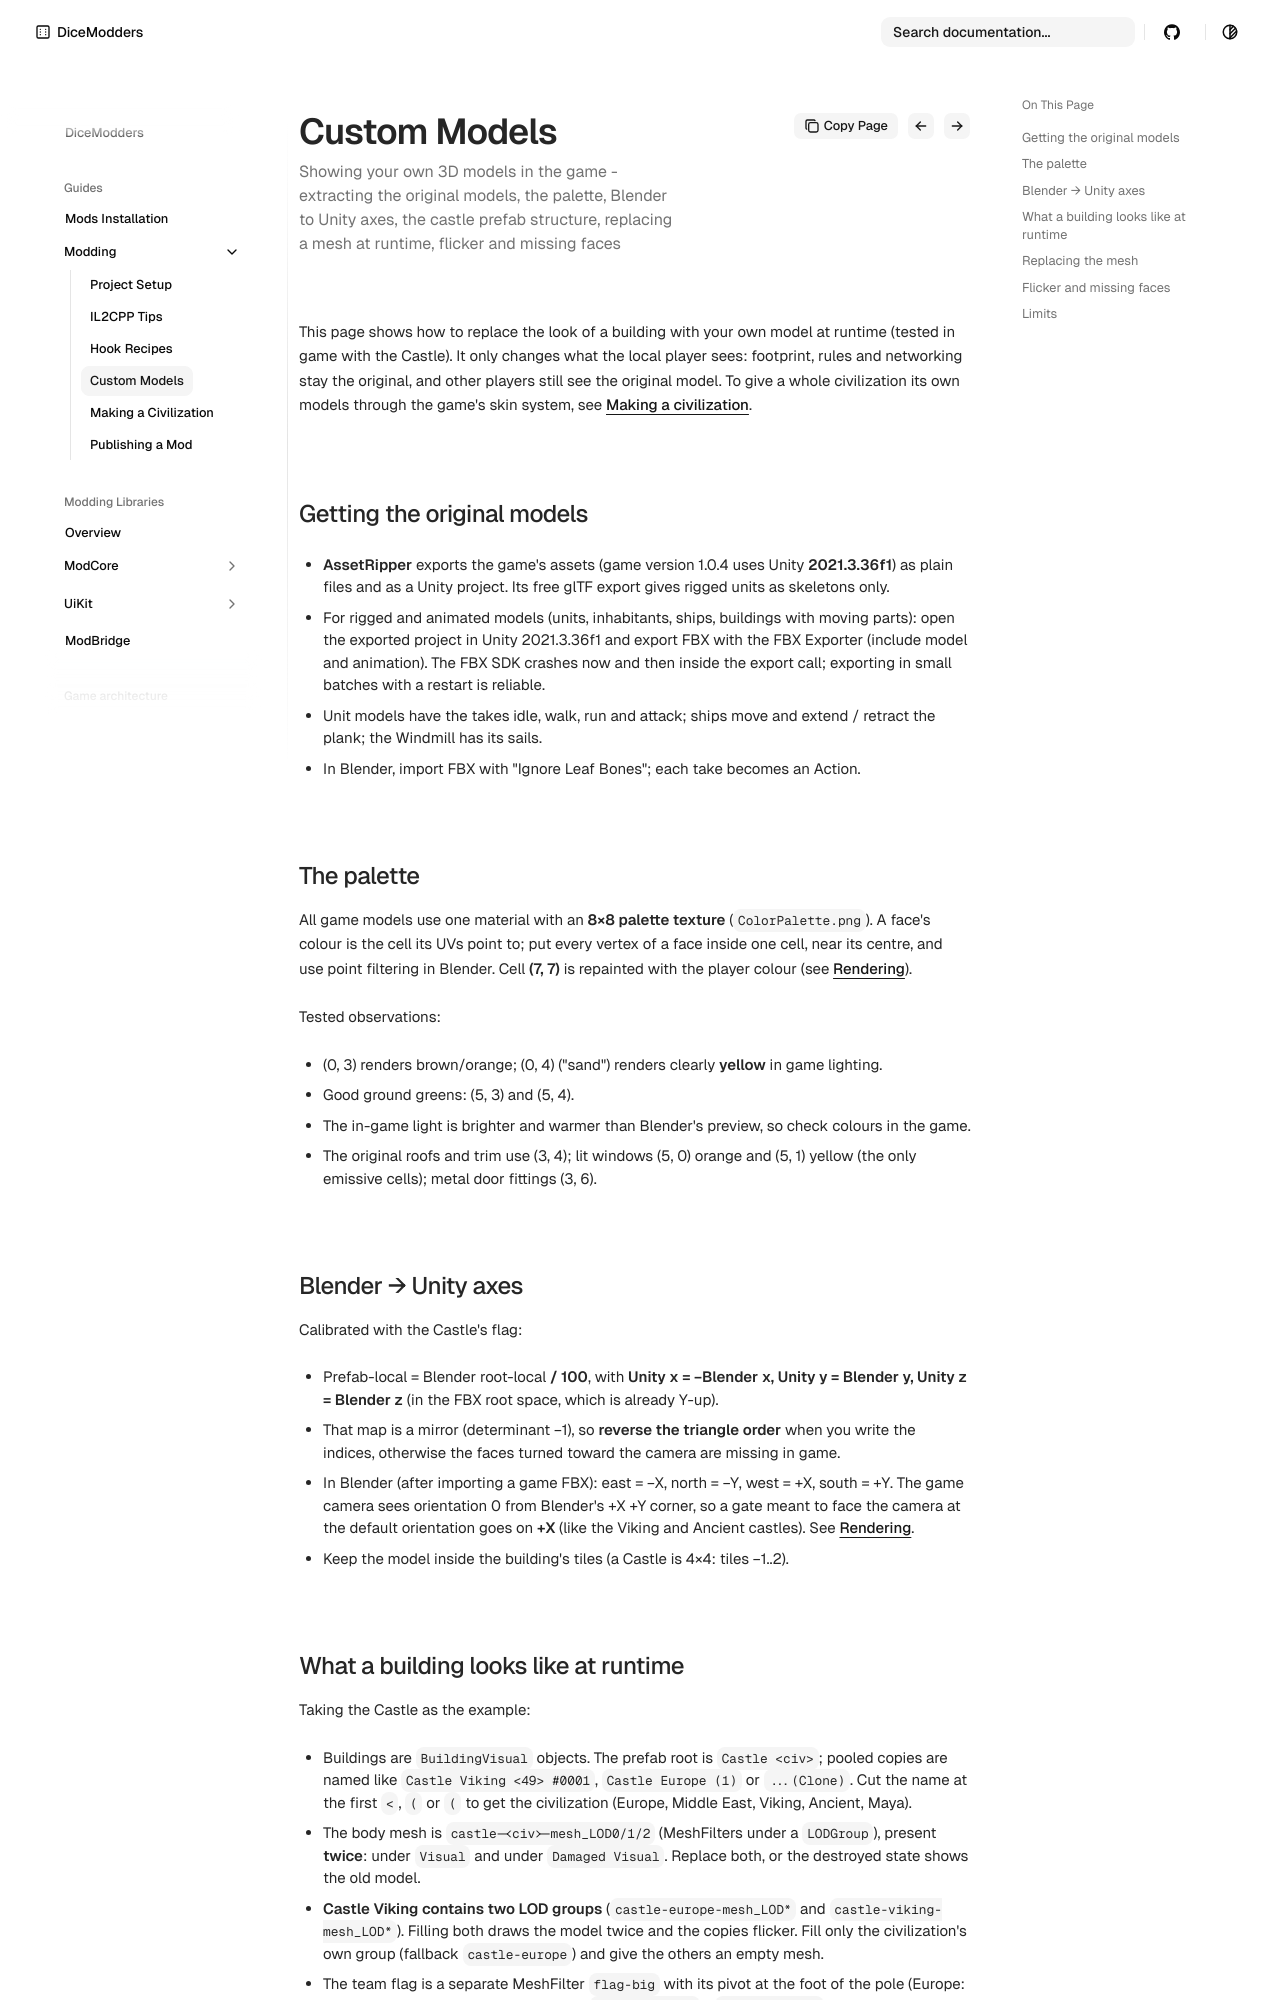

repository: DiceModders/DiceKingdoms-Modding-Wiki · page: guides/modding/custom-models/index.html · generator: mkdocs

---
summary: Showing your own 3D models in the game - extracting the original models, the palette, Blender to Unity axes, the castle prefab structure, replacing a mesh at runtime, flicker and missing faces
---

# Custom models

This page shows how to replace the look of a building with your own model at runtime (tested in game with the Castle). It only changes what the local player sees: footprint,
rules and networking stay the original, and other players still see the original model. To give a whole civilization its own models through the game's skin system, see
[Making a civilization](making-a-civilization.md#3-models).

## Getting the original models

- **AssetRipper** exports the game's assets (game version 1.0.4 uses Unity **2021.3.36f1**) as plain files and as a Unity project. Its free glTF export gives rigged units as skeletons only.
- For rigged and animated models (units, inhabitants, ships, buildings with moving parts): open the exported project in Unity 2021.3.36f1 and export FBX with the FBX Exporter
  (include model and animation). The FBX SDK crashes now and then inside the export call; exporting in small batches with a restart is reliable.
- Unit models have the takes idle, walk, run and attack; ships move and extend / retract the plank; the Windmill has its sails.
- In Blender, import FBX with "Ignore Leaf Bones"; each take becomes an Action.

## The palette

All game models use one material with an **8×8 palette texture** (`ColorPalette.png`). A face's colour is the cell its UVs point to; put every vertex of a face inside one cell, near its centre,
and use point filtering in Blender. Cell **(7, 7)** is repainted with the player colour (see [Rendering](../../game-architecture/rendering.md#the-palette-colored-paper)).

Tested observations:

- (0, 3) renders brown/orange; (0, 4) ("sand") renders clearly **yellow** in game lighting.
- Good ground greens: (5, 3) and (5, 4).
- The in-game light is brighter and warmer than Blender's preview, so check colours in the game.
- The original roofs and trim use (3, 4); lit windows (5, 0) orange and (5, 1) yellow (the only emissive cells); metal door fittings (3, 6).

## Blender → Unity axes

Calibrated with the Castle's flag:

- Prefab-local = Blender root-local **/ 100**, with **Unity x = −Blender x, Unity y = Blender y, Unity z = Blender z** (in the FBX root space, which is already Y-up).
- That map is a mirror (determinant −1), so **reverse the triangle order** when you write the indices, otherwise the faces turned toward the camera are missing in game.
- In Blender (after importing a game FBX): east = −X, north = −Y, west = +X, south = +Y. The game camera sees orientation 0 from Blender's +X +Y corner, so a gate meant to face the camera at the
  default orientation goes on **+X** (like the Viking and Ancient castles). See [Rendering](../../game-architecture/rendering.md#building-orientation-and-the-camera).
- Keep the model inside the building's tiles (a Castle is 4×4: tiles −1..2).
